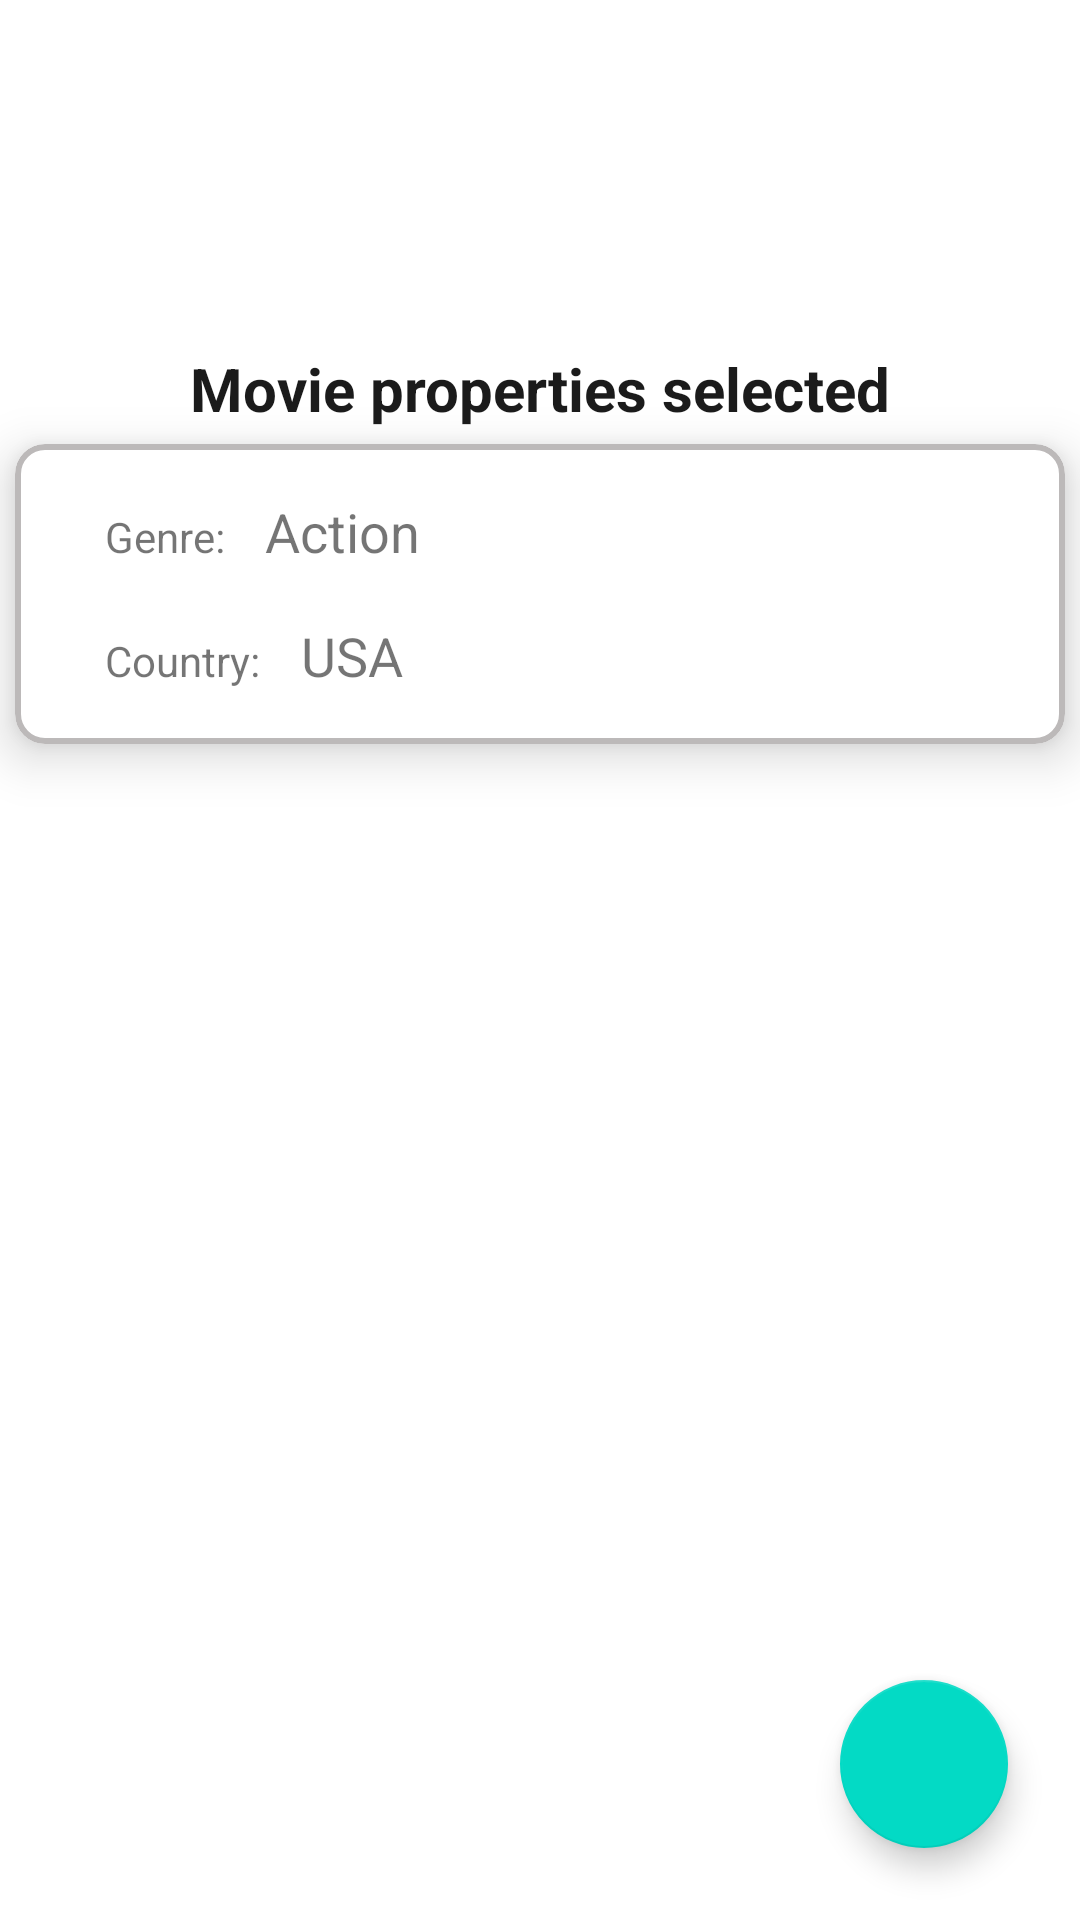

Produce the Android XML layout that renders to this screen, including the resource entries it uses.
<!-- AndroidManifest.xml: application theme Theme.Datastore -->
<!-- res/layout/fragment_home.xml -->
<?xml version="1.0" encoding="utf-8"?>
<androidx.constraintlayout.widget.ConstraintLayout
    xmlns:android="http://schemas.android.com/apk/res/android"
    xmlns:app="http://schemas.android.com/apk/res-auto"
    xmlns:tools="http://schemas.android.com/tools"
    android:layout_width="match_parent"
    android:layout_height="match_parent"
    tools:context=".ui.HomeFragment">


    <TextView
        android:id="@+id/textView"
        android:layout_width="wrap_content"
        android:layout_height="wrap_content"
        android:text="Movie properties selected"
        android:textStyle="bold"
        android:textSize="20sp"
        android:textColor="@color/dark_grey"
        app:layout_constraintEnd_toEndOf="parent"
        android:layout_marginTop="20dp"
        app:layout_constraintTop_toBottomOf="@id/top_hor_guide"
        app:layout_constraintStart_toStartOf="parent"/>

    <androidx.constraintlayout.widget.Guideline
        android:id="@+id/top_hor_guide"
        android:layout_width="wrap_content"
        android:layout_height="wrap_content"
        android:orientation="horizontal"
        app:layout_constraintGuide_percent=".15"/>

    <com.google.android.material.card.MaterialCardView
        android:layout_width="0dp"
        android:layout_height="100dp"
        app:layout_constraintEnd_toEndOf="parent"
        app:layout_constraintStart_toStartOf="parent"
        app:layout_constraintTop_toBottomOf="@id/textView"
        app:cardCornerRadius="10dp"
        app:cardElevation="10dp"
        app:strokeWidth="2dp"
        app:strokeColor="#BCB9B9"
        android:layout_margin="5dp"
        android:layout_marginTop="15dp">

        <LinearLayout
            android:layout_width="match_parent"
            android:layout_height="match_parent"
            android:orientation="vertical">

            <LinearLayout
                android:layout_width="match_parent"
                android:layout_height="wrap_content"
                android:paddingStart="30dp"
                android:layout_marginTop="7dp"
                android:paddingTop="10dp"
                android:orientation="horizontal">

                <TextView
                    android:layout_width="wrap_content"
                    android:layout_height="wrap_content"
                    android:text="Genre: "/>

                <TextView
                    android:layout_width="wrap_content"
                    android:layout_height="wrap_content"
                    android:text="Action"
                    android:layout_marginStart="10dp"
                    android:textSize="18sp"
                    android:id="@+id/movie_genre"/>


            </LinearLayout>

            <LinearLayout
                android:layout_width="match_parent"
                android:layout_height="wrap_content"
                android:paddingStart="30dp"
                android:layout_marginTop="7dp"
                android:paddingTop="10dp"
                android:orientation="horizontal">

                <TextView
                    android:layout_width="wrap_content"
                    android:layout_height="wrap_content"
                    android:text="Country: "/>

                <TextView
                    android:layout_width="wrap_content"
                    android:layout_height="wrap_content"
                    android:text="USA"
                    android:layout_marginStart="10dp"
                    android:textSize="18sp"
                    android:id="@+id/movie_country"/>


            </LinearLayout>



        </LinearLayout>


    </com.google.android.material.card.MaterialCardView>

    <com.google.android.material.floatingactionbutton.FloatingActionButton
        android:id="@+id/filter_movies_fab"
        android:layout_width="wrap_content"
        android:layout_height="wrap_content"
        android:clickable="true"
        android:src="@drawable/ic_filter"
        android:layout_marginBottom="24dp"
        android:layout_marginEnd="24dp"
        app:layout_constraintEnd_toEndOf="parent"
        app:layout_constraintBottom_toBottomOf="parent"/>


</androidx.constraintlayout.widget.ConstraintLayout>
<!-- resources referenced by this layout -->
<resources>
  <color name="dark_grey">#1b1b1b</color>
  <style name="Theme.Datastore" parent="Theme.MaterialComponents.DayNight.DarkActionBar">
          
          <item name="colorPrimary">@color/purple_500</item>
          <item name="colorPrimaryVariant">@color/purple_700</item>
          <item name="colorOnPrimary">@color/white</item>
          
          <item name="colorSecondary">@color/teal_200</item>
          <item name="colorSecondaryVariant">@color/teal_700</item>
          <item name="colorOnSecondary">@color/black</item>
          
          <item name="android:statusBarColor" tools:targetApi="l">?attr/colorPrimaryVariant</item>
          
      </style>
  <color name="purple_500">#FF6200EE</color>
  <color name="purple_700">#FF3700B3</color>
  <color name="white">#FFFFFFFF</color>
  <color name="teal_200">#FF03DAC5</color>
  <color name="teal_700">#FF018786</color>
  <color name="black">#FF000000</color>
</resources>
